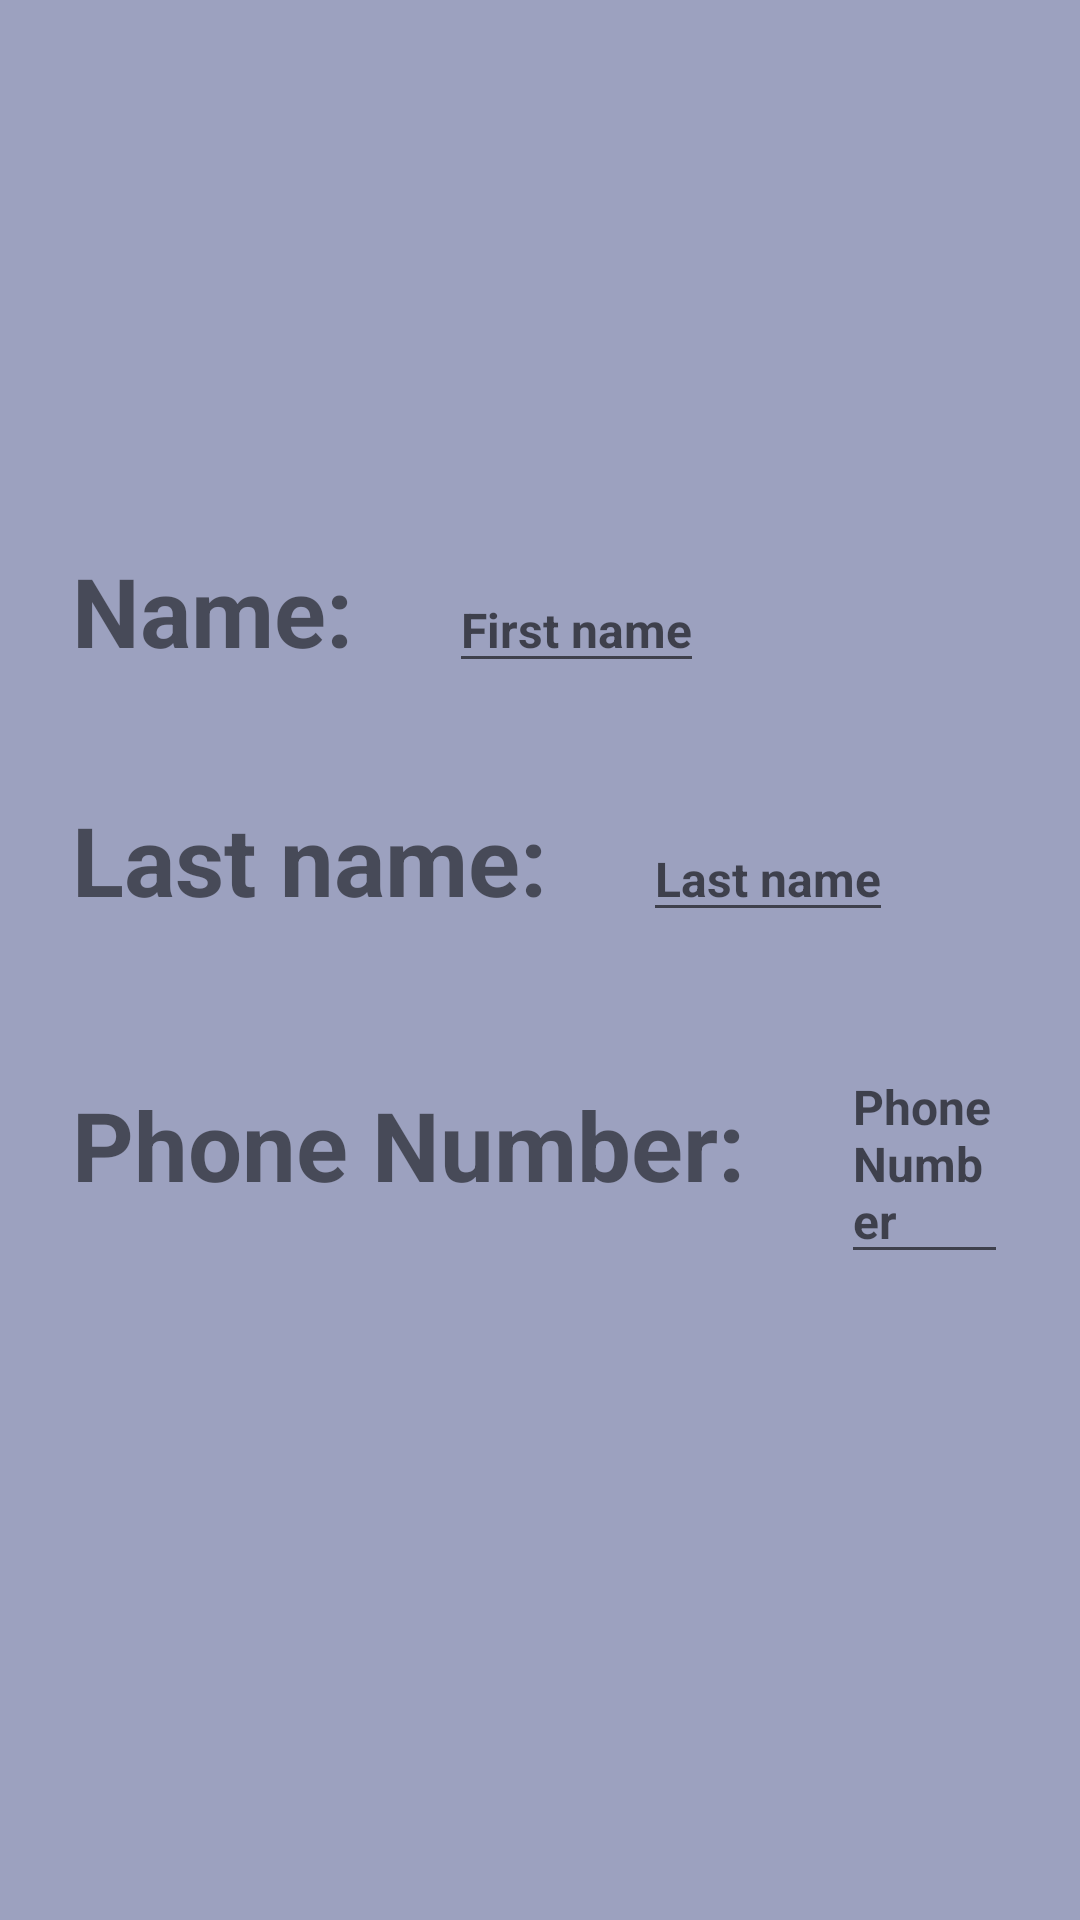

Layout XML and referenced resources for this Android screen:
<!-- AndroidManifest.xml: application theme Theme.Aston_intensive_6 -->
<!-- res/layout/info_fragment.xml -->
<?xml version="1.0" encoding="utf-8"?>
<androidx.constraintlayout.widget.ConstraintLayout xmlns:android="http://schemas.android.com/apk/res/android"
    xmlns:app="http://schemas.android.com/apk/res-auto"
    xmlns:tools="http://schemas.android.com/tools"
    android:layout_width="match_parent"
    android:layout_height="match_parent"
    android:background="@color/gray_rv">


    <androidx.appcompat.widget.LinearLayoutCompat
        android:id="@+id/ll_picture"
        android:layout_width="match_parent"
        android:layout_height="wrap_content"
        android:layout_margin="8dp"
        android:layout_marginTop="16dp"
        android:orientation="horizontal"
        app:layout_constraintTop_toTopOf="parent"
        app:layout_constraintEnd_toEndOf="parent"
        app:layout_constraintStart_toStartOf="parent">


        <androidx.appcompat.widget.AppCompatImageView
            android:id="@+id/picture_detail"
            android:layout_width="match_parent"
            android:layout_height="150dp"/>

    </androidx.appcompat.widget.LinearLayoutCompat>


    <androidx.appcompat.widget.LinearLayoutCompat
        android:id="@+id/ll_first_name"
        android:layout_width="match_parent"
        android:layout_height="wrap_content"
        android:layout_margin="8dp"
        android:gravity="start"
        android:orientation="horizontal"
        app:layout_constraintEnd_toEndOf="parent"
        app:layout_constraintStart_toStartOf="parent"
        app:layout_constraintTop_toBottomOf="@+id/ll_picture">

        <TextView
            android:layout_width="wrap_content"
            android:layout_height="wrap_content"
            android:layout_margin="16dp"
            android:text="@string/name"
            android:textSize="32sp"
            android:textStyle="bold" />


        <EditText
            android:id="@+id/first_name"
            android:layout_width="wrap_content"
            android:layout_height="wrap_content"
            android:hint="@string/first_name"
            android:textSize="16sp"
            android:layout_margin="16dp"
            android:textStyle="bold" />

    </androidx.appcompat.widget.LinearLayoutCompat>

    <androidx.appcompat.widget.LinearLayoutCompat
        android:id="@+id/ll_last_name"
        android:layout_width="match_parent"
        android:layout_height="wrap_content"
        android:layout_margin="8dp"
        android:layout_marginTop="16dp"
        android:gravity="start"
        android:orientation="horizontal"
        app:layout_constraintEnd_toEndOf="parent"
        app:layout_constraintStart_toStartOf="parent"
        app:layout_constraintTop_toBottomOf="@+id/ll_first_name">

        <TextView
            android:layout_width="wrap_content"
            android:layout_height="wrap_content"
            android:layout_margin="16dp"
            android:textSize="32sp"
            android:textStyle="bold"
            android:text="@string/last_name" />


        <EditText
            android:id="@+id/last_name"
            android:layout_width="wrap_content"
            android:layout_height="wrap_content"
            android:layout_margin="16dp"
            android:textSize="16sp"
            android:textStyle="bold"
            android:hint="@string/last_name2" />

    </androidx.appcompat.widget.LinearLayoutCompat>


    <androidx.appcompat.widget.LinearLayoutCompat
        android:id="@+id/ll_phone_number"
        android:layout_width="match_parent"
        android:layout_height="wrap_content"
        android:layout_margin="8dp"
        android:layout_marginTop="16dp"
        android:gravity="start"
        android:orientation="horizontal"
        app:layout_constraintEnd_toEndOf="parent"
        app:layout_constraintStart_toStartOf="parent"
        app:layout_constraintTop_toBottomOf="@+id/ll_last_name">

        <TextView
            android:layout_width="wrap_content"
            android:layout_height="wrap_content"
            android:layout_margin="16dp"
            android:textSize="32sp"
            android:textStyle="bold"
            android:text="@string/phone_number" />


        <EditText
            android:id="@+id/phone_number"
            android:layout_width="wrap_content"
            android:layout_height="wrap_content"
            android:layout_margin="16dp"
            android:textSize="16sp"
            android:textStyle="bold"
            android:hint="@string/phone_number2" />

    </androidx.appcompat.widget.LinearLayoutCompat>


</androidx.constraintlayout.widget.ConstraintLayout>
<!-- resources referenced by this layout -->
<resources>
  <color name="gray_rv">#9CA1BF</color>
  <string name="first_name">First name</string>
  <string name="last_name">Last name:</string>
  <string name="last_name2">Last name</string>
  <string name="name">Name:</string>
  <string name="phone_number">Phone Number:</string>
  <string name="phone_number2">Phone Number</string>
  <style name="Theme.Aston_intensive_6" parent="Theme.MaterialComponents.DayNight.DarkActionBar">
          
          <item name="colorPrimary">@color/purple_500</item>
          <item name="colorPrimaryVariant">@color/purple_700</item>
          <item name="colorOnPrimary">@color/white</item>
          
          <item name="colorSecondary">@color/teal_200</item>
          <item name="colorSecondaryVariant">@color/teal_700</item>
          <item name="colorOnSecondary">@color/black</item>
          
          <item name="android:statusBarColor">?attr/colorPrimaryVariant</item>
          
      </style>
  <color name="purple_500">#FF6200EE</color>
  <color name="purple_700">#FF3700B3</color>
  <color name="white">#FFFFFFFF</color>
  <color name="teal_200">#FF03DAC5</color>
  <color name="teal_700">#FF018786</color>
  <color name="black">#FF000000</color>
</resources>
